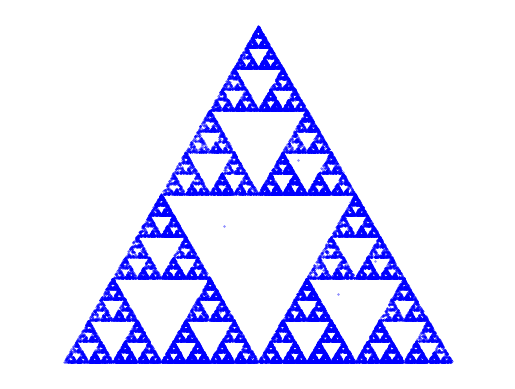

Python code for this plot:
import matplotlib.pyplot as plt
import random
import numpy as np


def generate_sierpinski_triangle_markov(iterations):
    vertices = [
        (0, 0),
        (1, 0),
        (0.5, 0.866)
    ]

    current_point = (random.uniform(0, 1), random.uniform(0, 1))

    points = [current_point]

    transition_matrix = np.array([
        [0.3, 0.5, 0.2],
        [0.4, 0.3, 0.3],
        [0.3, 0.3, 0.4]
    ])

    previous_vertex_index = random.randint(0, 2)

    for _ in range(iterations):
        probabilities = transition_matrix[previous_vertex_index]
        selected_vertex_index = np.random.choice([0, 1, 2], p=probabilities)
        selected_vertex = vertices[selected_vertex_index]

        midpoint = (
            (current_point[0] + selected_vertex[0]) / 2,
            (current_point[1] + selected_vertex[1]) / 2
        )

        current_point = midpoint

        previous_vertex_index = selected_vertex_index

        points.append(current_point)

    x_coords, y_coords = zip(*points)
    plt.scatter(x_coords, y_coords, s=0.1, color="blue")
    plt.axis('equal')
    plt.axis('off')
    plt.show()

    return "Done!"


iterations = 50000
result = generate_sierpinski_triangle_markov(iterations)
print(result)